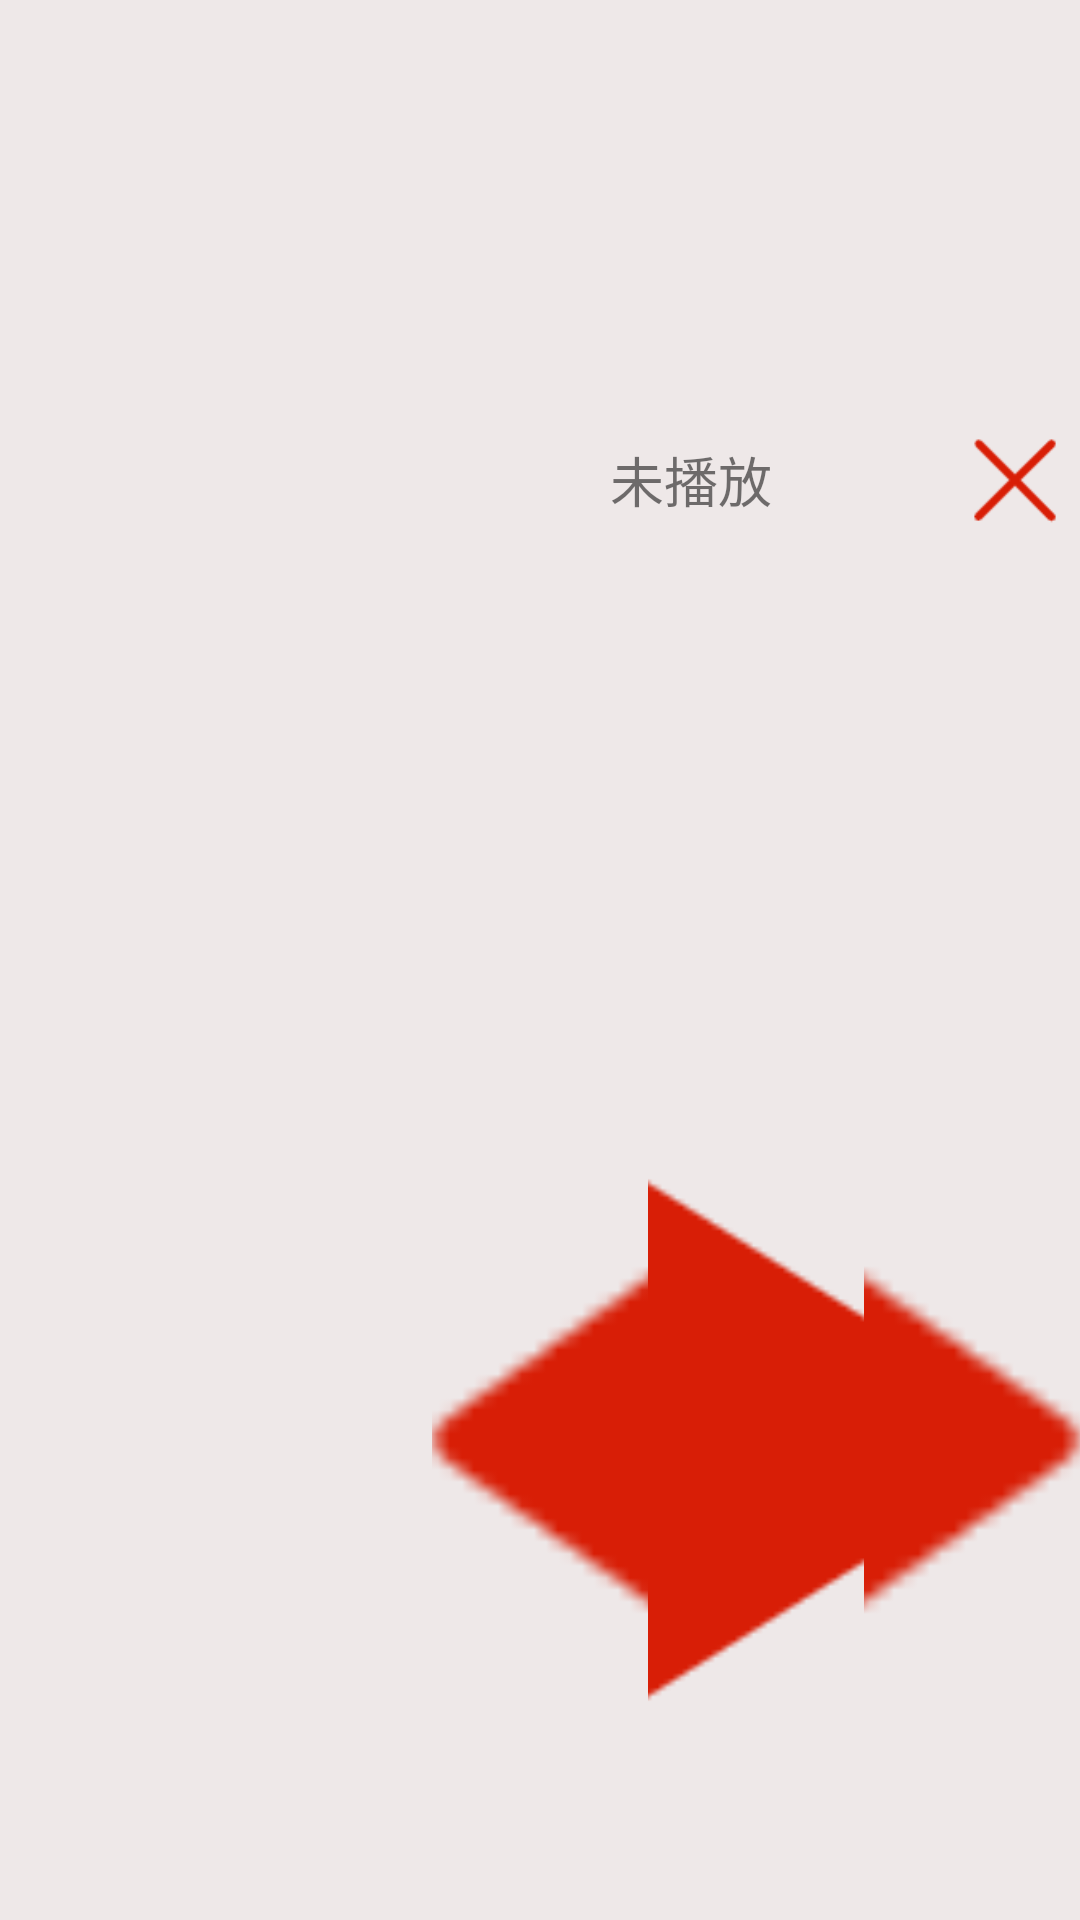

Write the Android layout XML for this screen, with the resource values it uses.
<!-- AndroidManifest.xml: application theme ImageTranslucentTheme -->
<!-- res/layout/notificaction.xml -->
<?xml version="1.0" encoding="utf-8"?>
<LinearLayout xmlns:android="http://schemas.android.com/apk/res/android"
    android:background="#EDEDE7E7"
    android:id="@+id/tongzhi"
    android:layout_width="match_parent"
    android:layout_height="150dp"
    android:orientation="horizontal">
    <ImageView
        android:id="@+id/tongzhi_picture"
        android:layout_width="0dp"
        android:layout_weight="4"
        android:scaleType="centerCrop"
        android:layout_height="match_parent"/>
    <LinearLayout
        android:layout_width="0dp"
        android:layout_weight="6"
        android:layout_height="match_parent"
        android:orientation="vertical">
        <LinearLayout
            android:layout_width="match_parent"
            android:layout_height="0dp"
            android:layout_weight="1"
            android:orientation="horizontal">
            <TextView
                android:text="未播放"
                android:maxLines="2"
                android:gravity="center"
                android:textSize="18sp"
                android:id="@+id/tongzhi_name"
                android:layout_width="0dp"
                android:layout_weight="8"
                android:layout_height="match_parent"/>
            <ImageView
                android:layout_gravity="center_vertical"
                android:id="@+id/tongzhi_shutdown"
                android:layout_width="0dp"
                android:layout_weight="2"
                android:layout_height="wrap_content"
                android:src="@mipmap/exit" />
        </LinearLayout>

        <LinearLayout
            android:layout_width="match_parent"
            android:layout_height="0dp"
            android:layout_weight="1"
            android:orientation="horizontal">
            <ImageView
                android:id="@+id/tongzhi_previous"
                android:layout_width="0dp"
                android:layout_height="match_parent"
                android:layout_weight="1"
                android:scaleType="centerCrop"
                android:src="@mipmap/before_tongzhi" />
            <ImageView
                android:id="@+id/tongzhi_pause_or_play"
                android:layout_width="0dp"
                android:layout_height="match_parent"
                android:layout_weight="1"
                android:scaleType="centerCrop"
                android:src="@mipmap/pause_dark" />
            <ImageView
                android:id="@+id/tongzhi_next"
                android:layout_width="0dp"
                android:layout_height="match_parent"
                android:layout_weight="1"
                android:scaleType="centerCrop"
                android:src="@mipmap/next_tongzhi" />
        </LinearLayout>

    </LinearLayout>

</LinearLayout>
<!-- resources referenced by this layout -->
<resources>
  <!-- mipmap before_tongzhi: png bitmap (mipmap-hdpi, 844 bytes) -->
  <!-- mipmap exit: png bitmap (mipmap-hdpi, 1704 bytes) -->
  <!-- mipmap next_tongzhi: png bitmap (mipmap-hdpi, 853 bytes) -->
  <!-- mipmap pause_dark: png bitmap (mipmap-hdpi, 3445 bytes) -->
  <style name="ImageTranslucentTheme" parent="Theme.MaterialComponents.DayNight.NoActionBar">
          
          <item name="colorPrimary">@color/purple_500</item>
          <item name="colorPrimaryVariant">@color/toming</item>
          <item name="colorOnPrimary">@color/white</item>
          
          <item name="colorSecondary">@color/teal_200</item>
          <item name="colorSecondaryVariant">@color/teal_700</item>
          <item name="colorOnSecondary">@color/black</item>
          
          <item name="android:statusBarColor" tools:targetApi="l">?attr/colorPrimaryVariant</item>
          
      </style>
  <color name="purple_500">#6900FF</color>
  <color name="toming">#33000000</color>
  <color name="white">#FFFFFFFF</color>
  <color name="teal_200">#E91E63</color>
  <color name="teal_700">#E91E63</color>
  <color name="black">#FF000000</color>
</resources>
